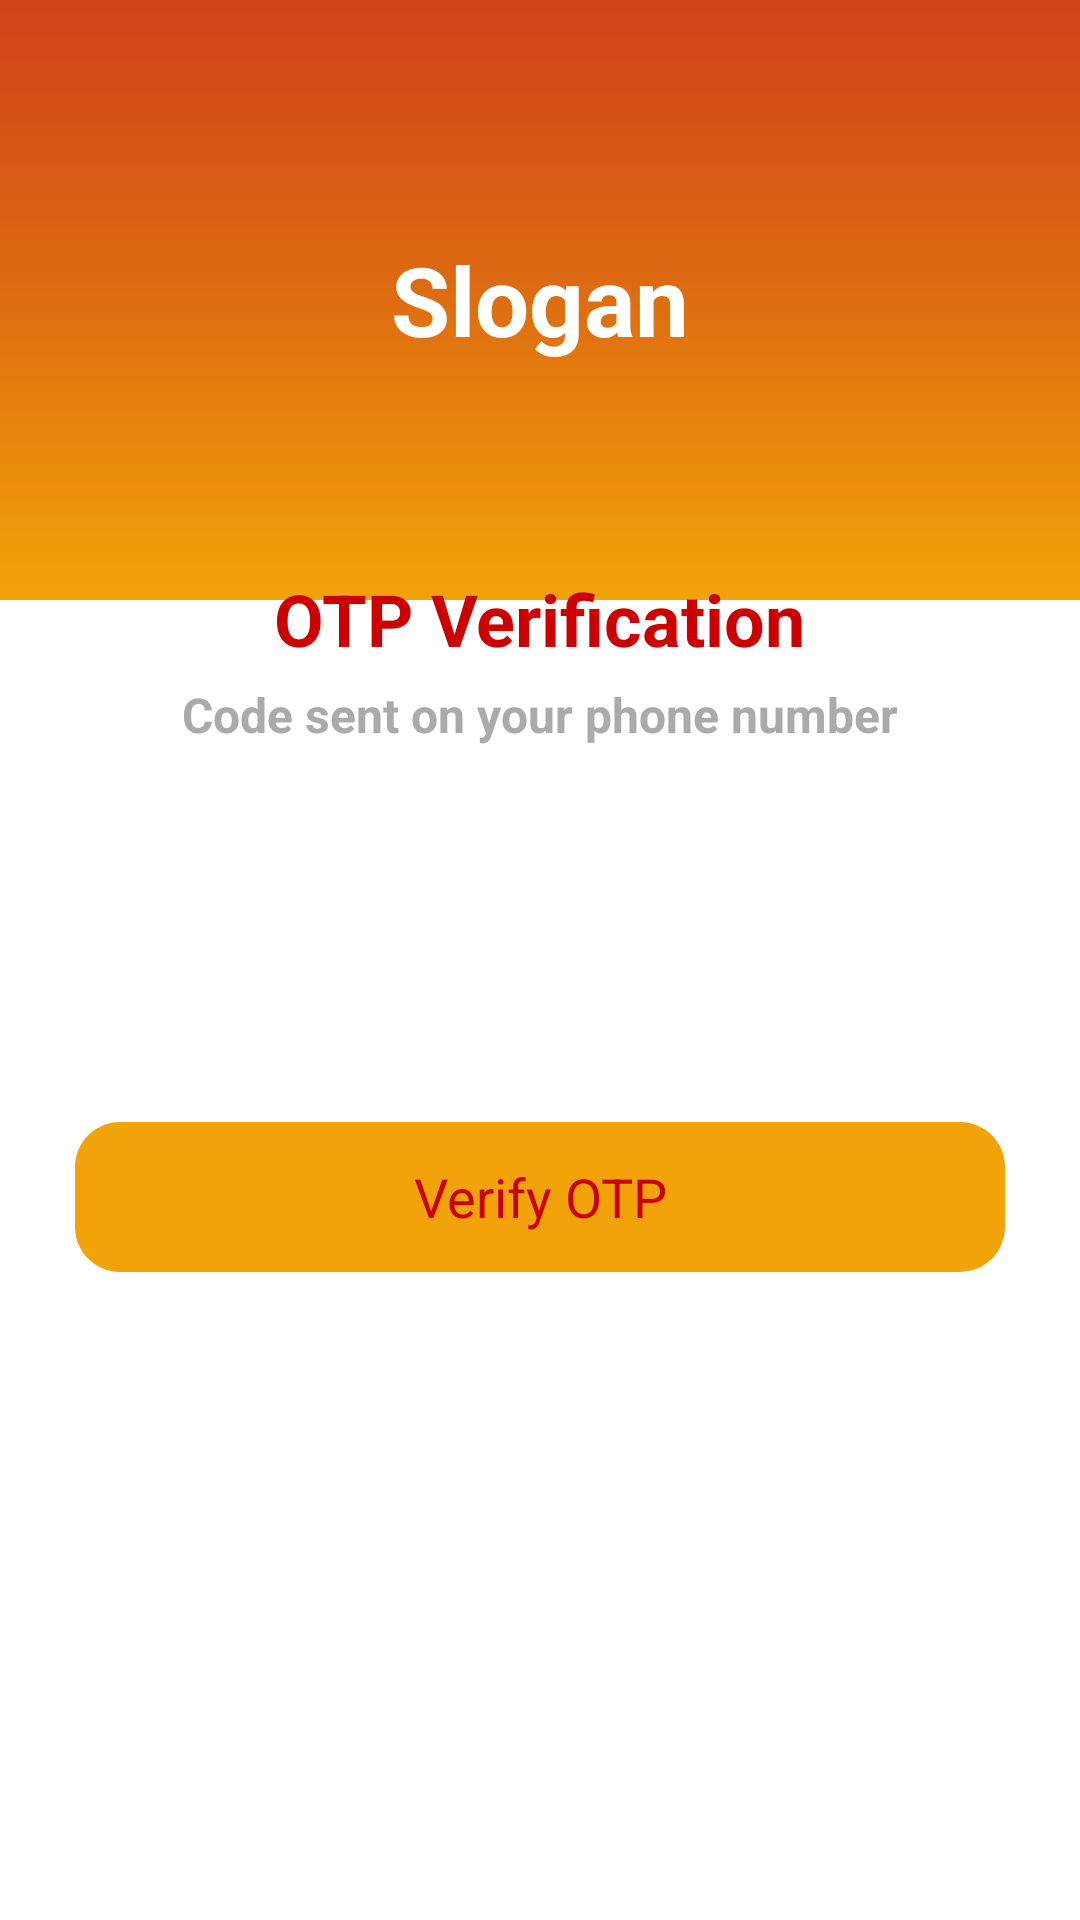

Layout XML and referenced resources for this Android screen:
<!-- AndroidManifest.xml: application theme Theme.LOANUSER -->
<!-- res/layout/activity_forget_o_t_p.xml -->
<?xml version="1.0" encoding="utf-8"?>
<RelativeLayout xmlns:android="http://schemas.android.com/apk/res/android"
    xmlns:app="http://schemas.android.com/apk/res-auto"
    xmlns:tools="http://schemas.android.com/tools"
    android:layout_width="match_parent"
    android:layout_height="match_parent"
    tools:context=".ForgetOTPActivity">

    <RelativeLayout
        android:layout_width="match_parent"
        android:layout_height="wrap_content">


        <RelativeLayout
            android:layout_width="match_parent"
            android:layout_height="200dp"
            android:background="@drawable/splash_screen_background">

            <TextView
                android:layout_width="wrap_content"
                android:layout_height="wrap_content"
                android:layout_centerInParent="true"
                android:text="Slogan"
                android:textColor="@android:color/white"
                android:textSize="32sp"
                android:textStyle="bold" />

        </RelativeLayout>

        <ImageView
            android:id="@+id/logo"
            android:layout_width="wrap_content"
            android:layout_height="wrap_content"
            android:layout_centerHorizontal="true"
            android:layout_marginTop="165dp"
            android:src="@mipmap/ic_launcher" />


        <TextView
            android:id="@+id/signUpText"
            android:layout_width="wrap_content"
            android:layout_height="wrap_content"
            android:layout_below="@id/logo"
            android:layout_centerHorizontal="true"
            android:layout_marginTop="25dp"
            android:text="OTP Verification"
            android:textColor="@android:color/holo_red_dark"
            android:textSize="24sp"
            android:textStyle="bold" />

        <TextView
            android:id="@+id/dummyText"
            android:layout_width="wrap_content"
            android:layout_height="wrap_content"
            android:layout_below="@id/signUpText"
            android:layout_centerHorizontal="true"
            android:layout_marginTop="5dp"
            android:text="Code sent on your phone number"
            android:textColor="@android:color/darker_gray"
            android:textSize="16sp"
            android:textStyle="bold" />


        <LinearLayout
            android:layout_width="match_parent"
            android:layout_height="match_parent"
            android:layout_below="@id/dummyText"
            android:layout_margin="25dp"
            android:orientation="vertical">

            <LinearLayout
                android:layout_width="match_parent"
                android:layout_height="wrap_content"
                android:orientation="horizontal">

                <EditText
                    android:id="@+id/firstCode"
                    android:layout_width="0dp"
                    android:layout_weight="1"
                    android:layout_height="60dp"
                    android:layout_marginEnd="15dp"
                    android:paddingStart="15dp"
                    android:imeOptions="actionNext"
                    android:maxLength="1"
                    android:importantForAutofill="no"
                    android:inputType="number"
                    android:background="@drawable/edit_text_back" />

                <EditText
                    android:id="@+id/secondCode"
                    android:layout_width="0dp"
                    android:layout_weight="1"
                    android:layout_height="60dp"
                    android:layout_marginEnd="15dp"
                    android:paddingStart="15dp"
                    android:imeOptions="actionNext"
                    android:maxLength="1"
                    android:importantForAutofill="no"
                    android:inputType="number"
                    android:background="@drawable/edit_text_back" />

                <EditText
                    android:id="@+id/thirdCode"
                    android:layout_width="0dp"
                    android:layout_weight="1"
                    android:layout_height="60dp"
                    android:layout_marginEnd="15dp"
                    android:paddingStart="15dp"
                    android:imeOptions="actionNext"
                    android:maxLength="1"
                    android:importantForAutofill="no"
                    android:inputType="number"
                    android:background="@drawable/edit_text_back" />

                <EditText
                    android:id="@+id/fourthCode"
                    android:layout_width="0dp"
                    android:layout_weight="1"
                    android:layout_height="60dp"
                    android:layout_marginEnd="15dp"
                    android:paddingStart="15dp"
                    android:imeOptions="actionNext"
                    android:maxLength="1"
                    android:importantForAutofill="no"
                    android:inputType="number"
                    android:background="@drawable/edit_text_back" />

                <EditText
                    android:id="@+id/fifthCode"
                    android:layout_width="0dp"
                    android:layout_weight="1"
                    android:layout_height="60dp"
                    android:layout_marginEnd="15dp"
                    android:paddingStart="15dp"
                    android:imeOptions="actionNext"
                    android:maxLength="1"
                    android:importantForAutofill="no"
                    android:inputType="number"
                    android:background="@drawable/edit_text_back" />

                <EditText
                    android:id="@+id/sixthCode"
                    android:layout_width="0dp"
                    android:layout_weight="1"
                    android:layout_height="60dp"
                    android:paddingStart="15dp"
                    android:imeOptions="actionNext"
                    android:maxLength="1"
                    android:importantForAutofill="no"
                    android:inputType="number"
                    android:background="@drawable/edit_text_back" />

            </LinearLayout>

            <TextView
                android:id="@+id/verifyOtp"
                android:layout_width="match_parent"
                android:layout_height="50dp"
                android:layout_gravity="center"
                android:layout_marginTop="40dp"
                android:background="@drawable/btn_background_yellow"
                android:gravity="center"
                android:text="Verify OTP"
                android:textColor="@android:color/holo_red_dark"
                android:textSize="18sp"
                android:textStyle="normal" />

            <LinearLayout
                android:layout_width="match_parent"
                android:layout_height="wrap_content"
                android:orientation="horizontal"
                android:layout_gravity="center"
                android:gravity="center"
                android:visibility="gone"
                android:layout_marginTop="15dp"
                >

                <TextView
                    android:layout_width="wrap_content"
                    android:layout_height="wrap_content"
                    android:text="Didn't receive a code?"
                    android:textColor="@android:color/darker_gray"
                    android:textStyle="bold"
                    />

                <TextView
                    android:id="@+id/resendText"
                    android:layout_width="wrap_content"
                    android:layout_height="wrap_content"
                    android:text="Resend"
                    android:layout_marginStart="5dp"
                    android:textColor="@android:color/holo_red_dark"
                    android:textStyle="bold"
                    />

            </LinearLayout>

        </LinearLayout>

    </RelativeLayout>

</RelativeLayout>
<!-- resources referenced by this layout -->
<resources>
  <!-- drawable btn_background_yellow (drawable) -->
  <?xml version="1.0" encoding="utf-8"?>
  <shape xmlns:android="http://schemas.android.com/apk/res/android"
      android:shape="rectangle"
      >
  
      <solid
          android:color="#f2a309"
          />
  
      <corners
          android:radius="15dp"
          />
  
  </shape>
  <!-- drawable splash_screen_background (drawable) -->
  <?xml version="1.0" encoding="utf-8"?>
  <shape xmlns:android="http://schemas.android.com/apk/res/android"
      android:shape="rectangle"
      >
  
      <gradient
          android:startColor="#d0421a"
          android:centerColor="#de6d11"
          android:endColor="#f2a309"
          android:angle="270"
          />
  
  </shape>
  <style name="Theme.LOANUSER" parent="Theme.MaterialComponents.DayNight.NoActionBar">
          
          <item name="colorPrimary">@color/purple_500</item>
          <item name="colorPrimaryVariant">@color/purple_700</item>
          <item name="colorOnPrimary">@color/white</item>
          
          <item name="colorSecondary">@color/teal_200</item>
          <item name="colorSecondaryVariant">@color/teal_700</item>
          <item name="colorOnSecondary">@color/black</item>
          
          <item name="android:statusBarColor" tools:targetApi="l">?attr/colorPrimaryVariant</item>
          
      </style>
  <!-- not gathered from this repository: default colours our renderer supplied (Android Studio template values) -->
  <color name="purple_500">#FF6200EE</color>
  <color name="purple_700">#FF3700B3</color>
  <color name="teal_200">#FF03DAC5</color>
  <color name="teal_700">#FF018786</color>
  <color name="black">#FF000000</color>
  <color name="white">#FFFFFFFF</color>
</resources>
